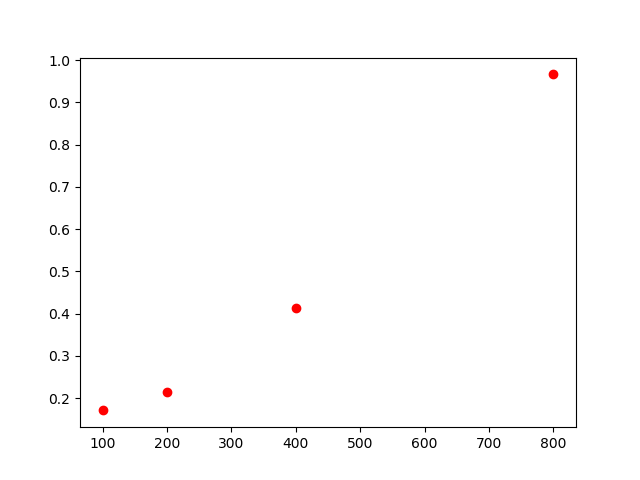

Data behind this chart, as committed beside it:
, lambda, chi2
0, 100, 0.171
1, 200, 0.215
2, 400, 0.414
3, 800, 0.966
